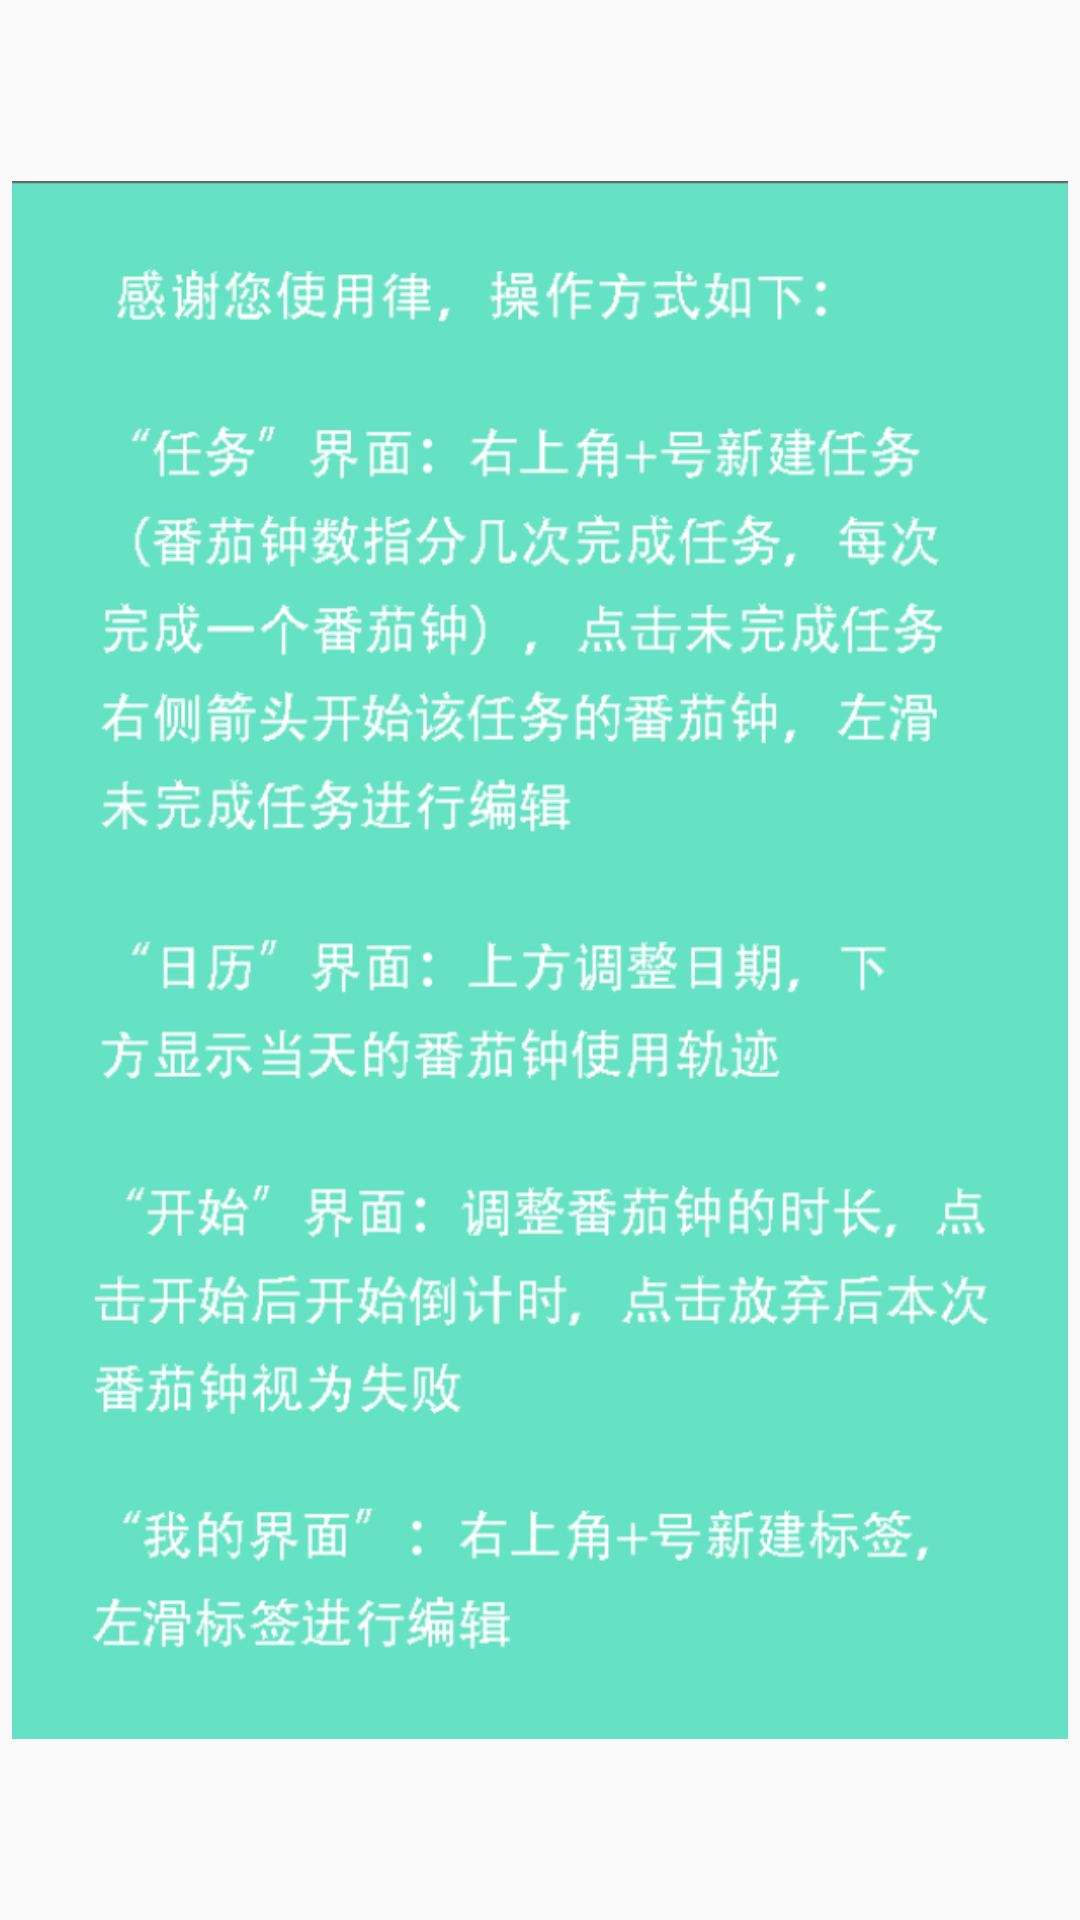

Layout XML and referenced resources for this Android screen:
<!-- AndroidManifest.xml: application theme AppTheme -->
<!-- res/layout/dialog_help.xml -->
<?xml version="1.0" encoding="utf-8"?>
<LinearLayout xmlns:android="http://schemas.android.com/apk/res/android"
    android:layout_width="match_parent"
    android:layout_height="wrap_content"
    android:gravity="center"
    android:orientation="vertical">

    <ImageView
        android:id="@+id/help_tv"
        android:layout_width="match_parent"
        android:layout_height="wrap_content"
        android:layout_margin="4dp"
        android:src="@drawable/help"/>

</LinearLayout>
<!-- resources referenced by this layout -->
<resources>
  <!-- drawable help: png bitmap (drawable-v24, 105636 bytes) -->
  <style name="AppTheme" parent="Theme.AppCompat.Light.DarkActionBar">
          
          <item name="colorPrimary">@color/colorPrimary</item>
          <item name="colorPrimaryDark">@color/colorPrimaryDark</item>
          <item name="colorAccent">@color/colorAccent</item>
      </style>
  <color name="colorPrimary">#65E1C3</color>
  <color name="colorPrimaryDark">#3B9881</color>
  <color name="colorAccent">#65E1C3</color>
</resources>
